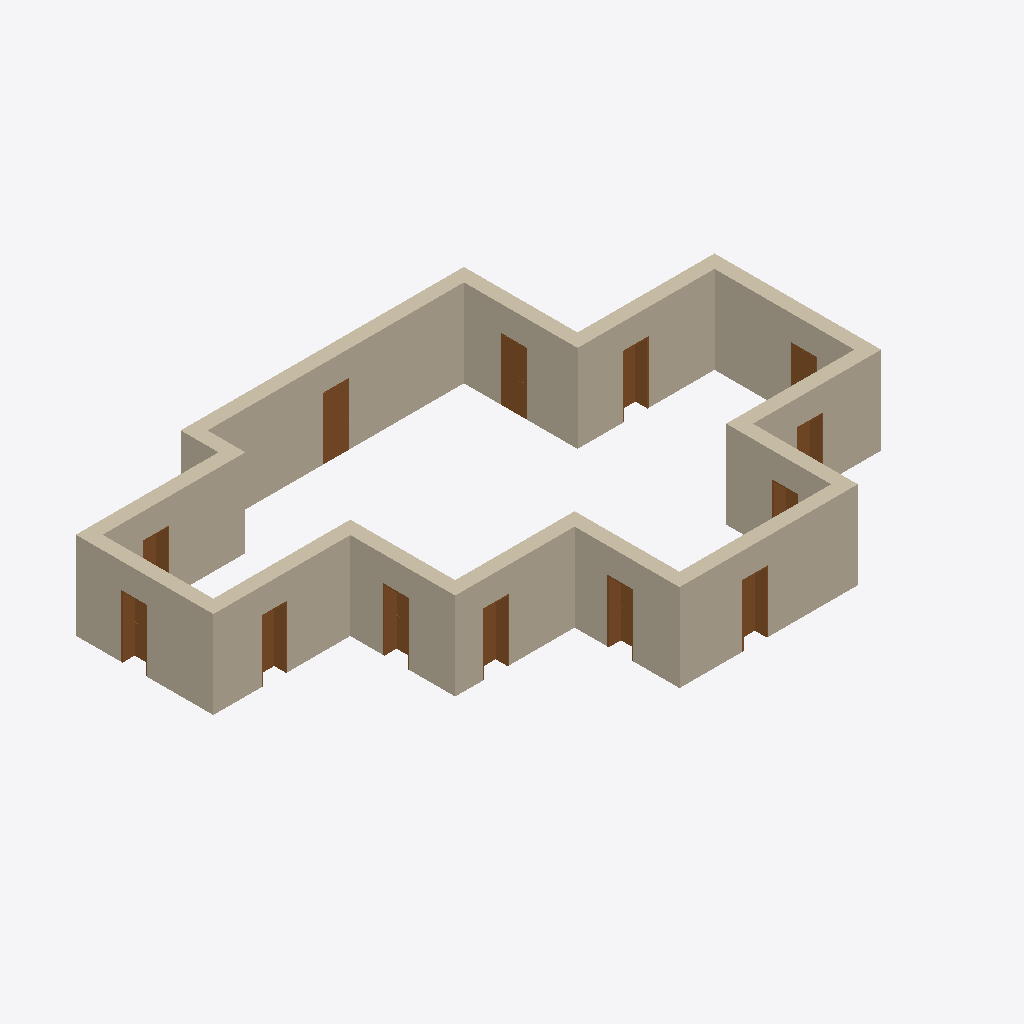
Isometric view of an IFC building model (IFC-SPF (STEP), schema IFC2X3, length unit metre), seen from the south-west, elements coloured by IFC class: 14 walls (beige), 13 doors (brown).
Extent 19.3 m × 13.2 m × 3.0 m (x, y, z). Elements (27): 14 IfcWallStandardCase, 13 IfcDoor.

HEADER;
FILE_DESCRIPTION(('ViewDefinition [CoordinationView_V2.0]','RevitIdentifiers [VersionGUID: da506657-8e75-407d-bb2b-715d261b214a, NumberOfSaves: 0]','CoordinateReference [CoordinateBase: Gemeinsam genutzte Koordinaten]'),'2;1');
FILE_NAME('2018_01','2023-06-05T20:03:29+01:00',(''),(''),'ODA SDAI 23.12','Autodesk Revit 24.0.5.432 (DEU) - IFC 24.0.5.432','');
FILE_SCHEMA(('IFC2X3'));
ENDSEC;
DATA;
#89=IFCPROJECT('1pMKAajNv7UwjFI$JpTY4X',#18,'2018_01',$,$,'','Projekt  Status',(#84),#81);
#95=IFCSITE('1pMKAajNv7UwjFI$JpTY4Z',#18,'Default',$,$,#94,$,$,.ELEMENT.,$,$,$,$,$);
#114=IFCWALLSTANDARDCASE('3QK6PNZdL0VRihSLqcFMXO',#18,'Basiswand:Ziegel+WD hart 300+160:2509074',$,'Basiswand:Ziegel+WD hart 300+160',#98,#113,'2509074');
#270=IFCWALLSTANDARDCASE('3QK6PNZdL0VRihSLqcFMlj',#18,'Basiswand:Ziegel+WD hart 300+160:2509479',$,'Basiswand:Ziegel+WD hart 300+160',#258,#269,'2509479');
#358=IFCWALLSTANDARDCASE('3QK6PNZdL0VRihSLqcFMgi',#18,'Basiswand:Ziegel+WD hart 300+160:2509798',$,'Basiswand:Ziegel+WD hart 300+160',#346,#357,'2509798');
#314=IFCWALLSTANDARDCASE('3QK6PNZdL0VRihSLqcFMfy',#18,'Basiswand:Ziegel+WD hart 300+160:2509622',$,'Basiswand:Ziegel+WD hart 300+160',#302,#313,'2509622');
#182=IFCWALLSTANDARDCASE('3QK6PNZdL0VRihSLqcFMZ7',#18,'Basiswand:Ziegel+WD hart 300+160:2509197',$,'Basiswand:Ziegel+WD hart 300+160',#170,#181,'2509197');
#160=IFCWALLSTANDARDCASE('3QK6PNZdL0VRihSLqcFMW1',#18,'Basiswand:Ziegel+WD hart 300+160:2509131',$,'Basiswand:Ziegel+WD hart 300+160',#148,#159,'2509131');
#204=IFCWALLSTANDARDCASE('3QK6PNZdL0VRihSLqcFMYT',#18,'Basiswand:Ziegel+WD hart 300+160:2509271',$,'Basiswand:Ziegel+WD hart 300+160',#192,#203,'2509271');
#380=IFCWALLSTANDARDCASE('3QK6PNZdL0VRihSLqcFMrg',#18,'Basiswand:Ziegel+WD hart 300+160:2509856',$,'Basiswand:Ziegel+WD hart 300+160',#368,#379,'2509856');
#402=IFCWALLSTANDARDCASE('3QK6PNZdL0VRihSLqcFMqz',#18,'Basiswand:Ziegel+WD hart 300+160:2509943',$,'Basiswand:Ziegel+WD hart 300+160',#390,#401,'2509943');
#226=IFCWALLSTANDARDCASE('3QK6PNZdL0VRihSLqcFMjf',#18,'Basiswand:Ziegel+WD hart 300+160:2509347',$,'Basiswand:Ziegel+WD hart 300+160',#214,#225,'2509347');
#336=IFCWALLSTANDARDCASE('3QK6PNZdL0VRihSLqcFMhD',#18,'Basiswand:Ziegel+WD hart 300+160:2509703',$,'Basiswand:Ziegel+WD hart 300+160',#324,#335,'2509703');
#292=IFCWALLSTANDARDCASE('3QK6PNZdL0VRihSLqcFMke',#18,'Basiswand:Ziegel+WD hart 300+160:2509538',$,'Basiswand:Ziegel+WD hart 300+160',#280,#291,'2509538');
#248=IFCWALLSTANDARDCASE('3QK6PNZdL0VRihSLqcFMiL',#18,'Basiswand:Ziegel+WD hart 300+160:2509407',$,'Basiswand:Ziegel+WD hart 300+160',#236,#247,'2509407');
#3294=IFCDOOR('3QK6PNZdL0VRihSLqcFM_U',#18,'TU DF 1 - Rahmenstock flächenbündig:ML - 885 x 2135:2510548',$,'TU DF 1 - Rahmenstock flächenbündig:ML - 885 x 2135',#3362,#3290,'2510548',2.134999999999996,0.8850000000000002);
#3305=IFCDOOR('3QK6PNZdL0VRihSLqcFM_m',#18,'TU DF 1 - Rahmenstock flächenbündig:ML - 885 x 2135:2510586',$,'TU DF 1 - Rahmenstock flächenbündig:ML - 885 x 2135',#3347,#3301,'2510586',2.134999999999996,0.885);
#3239=IFCDOOR('3QK6PNZdL0VRihSLqcFMzI',#18,'TU DF 1 - Rahmenstock flächenbündig:ML - 885 x 2135:2510360',$,'TU DF 1 - Rahmenstock flächenbündig:ML - 885 x 2135',#3437,#3235,'2510360',2.134999999999996,0.885);
#3228=IFCDOOR('3QK6PNZdL0VRihSLqcFMou',#18,'TU DF 1 - Rahmenstock flächenbündig:ML - 885 x 2135:2510322',$,'TU DF 1 - Rahmenstock flächenbündig:ML - 885 x 2135',#3452,#3224,'2510322',2.134999999999996,0.885);
#3283=IFCDOOR('3QK6PNZdL0VRihSLqcFM$e',#18,'TU DF 1 - Rahmenstock flächenbündig:ML - 885 x 2135:2510498',$,'TU DF 1 - Rahmenstock flächenbündig:ML - 885 x 2135',#3377,#3279,'2510498',2.134999999999996,0.8850000000000002);
#3184=IFCDOOR('3QK6PNZdL0VRihSLqcFMmD',#18,'TU DF 1 - Rahmenstock flächenbündig:ML - 885 x 2135:2510151',$,'TU DF 1 - Rahmenstock flächenbündig:ML - 885 x 2135',#3512,#3180,'2510151',2.134999999999996,0.8850000000000013);
#3206=IFCDOOR('3QK6PNZdL0VRihSLqcFMpS',#18,'TU DF 1 - Rahmenstock flächenbündig:ML - 885 x 2135:2510230',$,'TU DF 1 - Rahmenstock flächenbündig:ML - 885 x 2135',#3482,#3202,'2510230',2.134999999999996,0.8850000000000002);
#3217=IFCDOOR('3QK6PNZdL0VRihSLqcFMpy',#18,'TU DF 1 - Rahmenstock flächenbündig:ML - 885 x 2135:2510262',$,'TU DF 1 - Rahmenstock flächenbündig:ML - 885 x 2135',#3467,#3213,'2510262',2.134999999999996,0.8850000000000002);
#3195=IFCDOOR('3QK6PNZdL0VRihSLqcFMm_',#18,'TU DF 1 - Rahmenstock flächenbündig:ML - 885 x 2135:2510196',$,'TU DF 1 - Rahmenstock flächenbündig:ML - 885 x 2135',#3497,#3191,'2510196',2.134999999999996,0.8850000000000002);
#3261=IFCDOOR('3QK6PNZdL0VRihSLqcFMyU',#18,'TU DF 1 - Rahmenstock flächenbündig:ML - 885 x 2135:2510420',$,'TU DF 1 - Rahmenstock flächenbündig:ML - 885 x 2135',#3407,#3257,'2510420',2.134999999999996,0.8850000000000013);
#3170=IFCDOOR('3QK6PNZdL0VRihSLqcFMn4',#18,'TU DF 1 - Rahmenstock flächenbündig:ML - 885 x 2135:2510094',$,'TU DF 1 - Rahmenstock flächenbündig:ML - 885 x 2135',#3527,#3166,'2510094',2.134999999999996,0.8850000000000002);
#3272=IFCDOOR('3QK6PNZdL0VRihSLqcFMym',#18,'TU DF 1 - Rahmenstock flächenbündig:ML - 885 x 2135:2510458',$,'TU DF 1 - Rahmenstock flächenbündig:ML - 885 x 2135',#3392,#3268,'2510458',2.134999999999996,0.8850000000000002);
#424=IFCWALLSTANDARDCASE('3QK6PNZdL0VRihSLqcFMtb',#18,'Basiswand:Ziegel+WD hart 300+160:2509999',$,'Basiswand:Ziegel+WD hart 300+160',#412,#423,'2509999');
#3250=IFCDOOR('3QK6PNZdL0VRihSLqcFMzw',#18,'TU DF 1 - Rahmenstock flächenbündig:ML - 885 x 2135:2510384',$,'TU DF 1 - Rahmenstock flächenbündig:ML - 885 x 2135',#3422,#3246,'2510384',2.134999999999996,0.885);
ENDSEC;